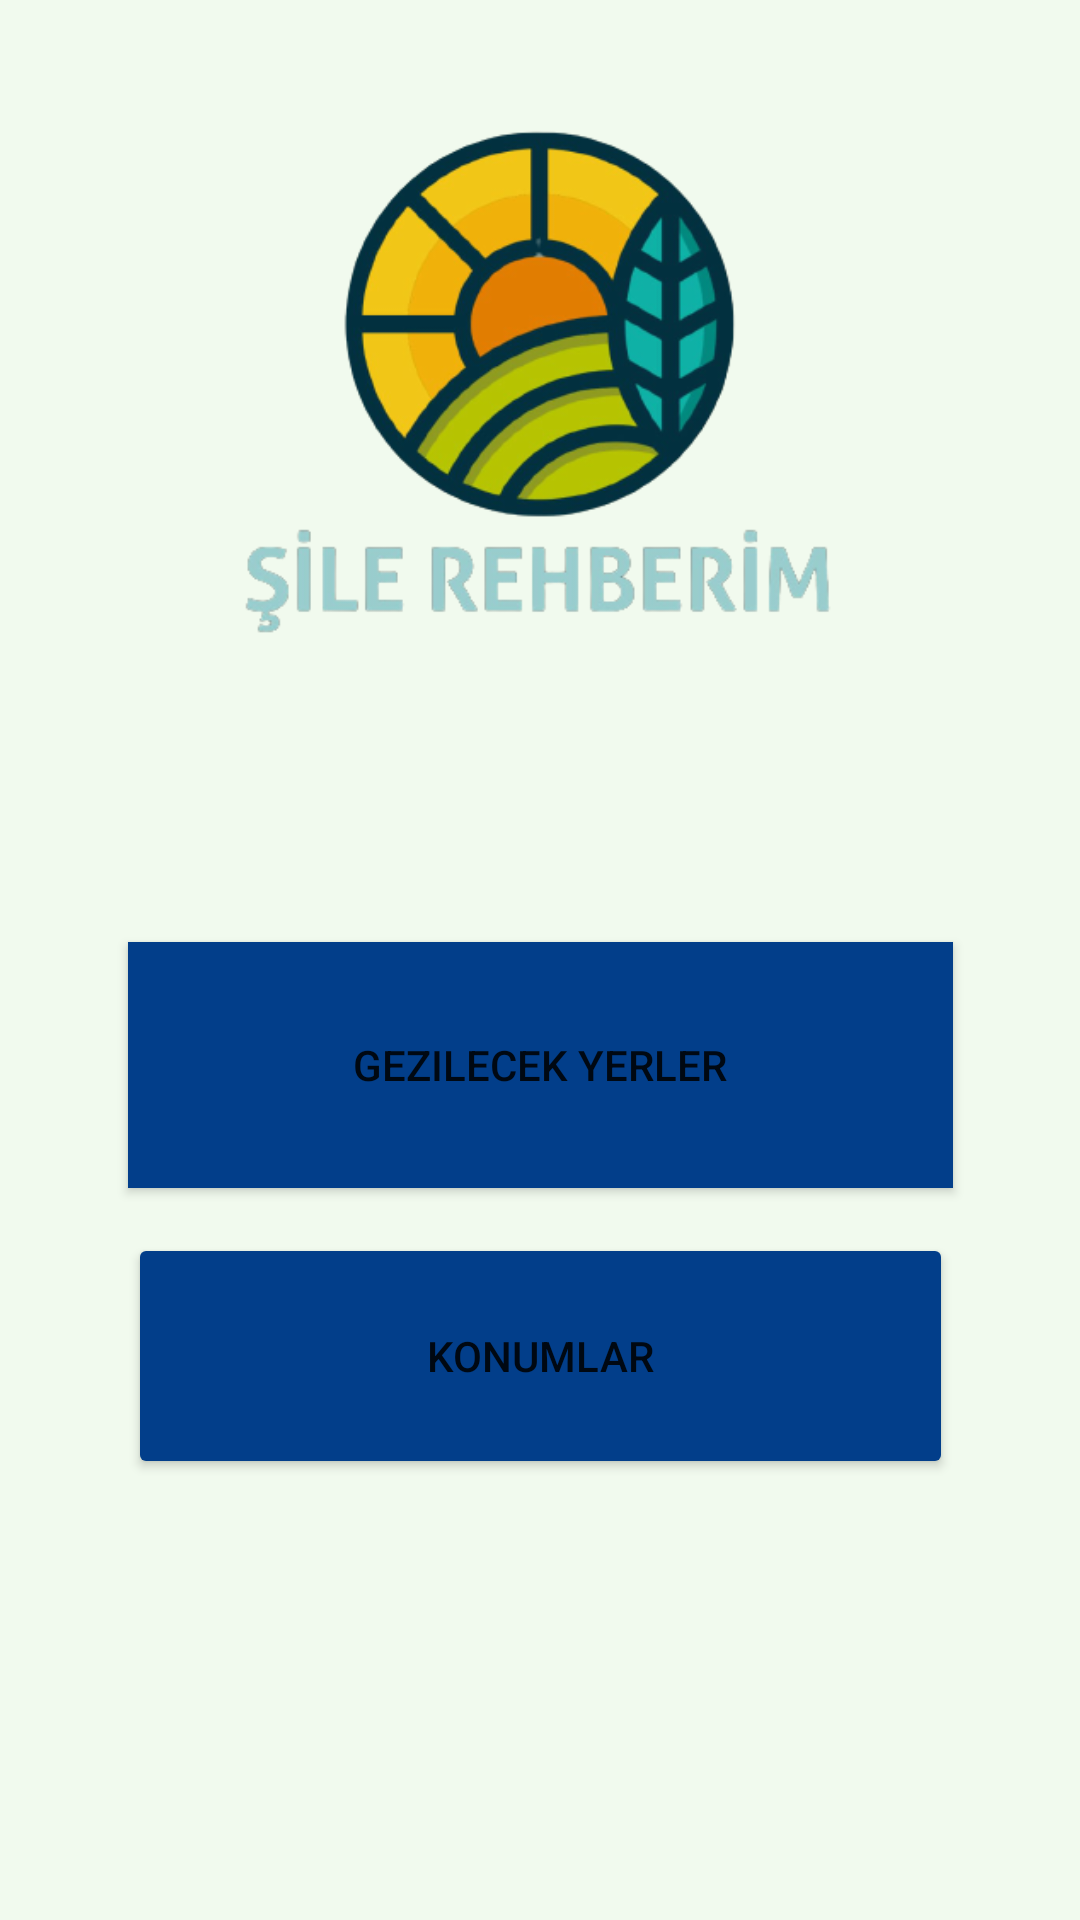

Here is an Android app screen rendered from its layout file. Give the layout XML and the strings, colors and styles it references.
<!-- AndroidManifest.xml: application theme Theme.SileRehberim -->
<!-- res/layout/activity_main.xml -->
<?xml version="1.0" encoding="utf-8"?>
<androidx.constraintlayout.widget.ConstraintLayout xmlns:android="http://schemas.android.com/apk/res/android"
    xmlns:app="http://schemas.android.com/apk/res-auto"
    xmlns:tools="http://schemas.android.com/tools"
    android:layout_width="match_parent"
    android:layout_height="match_parent"
    android:background="#F1FAEE"
    tools:context=".MainActivity">

    <Button
        android:id="@+id/buttonYerler"
        android:layout_width="275dp"
        android:layout_height="82dp"
        android:layout_marginTop="30dp"
        android:background="@color/purple_500"
        android:text="Gezilecek Yerler"
        app:backgroundTint="@color/bground"
        app:layout_constraintEnd_toEndOf="parent"
        app:layout_constraintHorizontal_bias="0.5"
        app:layout_constraintStart_toStartOf="parent"
        app:layout_constraintTop_toBottomOf="@+id/imageView" />

    <Button
        android:id="@+id/buttonKonumlar"
        android:layout_width="275dp"
        android:layout_height="82dp"
        android:layout_marginTop="15dp"
        android:layout_marginBottom="90dp"
        android:text="Konumlar"
        app:backgroundTint="@color/bground"
        app:layout_constraintBottom_toBottomOf="parent"
        app:layout_constraintEnd_toEndOf="parent"
        app:layout_constraintStart_toStartOf="parent"
        app:layout_constraintTop_toBottomOf="@+id/buttonYerler"
        app:layout_constraintVertical_bias="0.0" />


    <ImageView
        android:id="@+id/imageView"
        android:layout_width="326dp"
        android:layout_height="284dp"
        android:layout_marginStart="42dp"
        android:layout_marginLeft="42dp"
        android:layout_marginTop="13dp"
        android:layout_marginEnd="43dp"
        android:layout_marginRight="43dp"
        app:layout_constraintEnd_toEndOf="parent"
        app:layout_constraintHorizontal_bias="0.5"
        app:layout_constraintStart_toStartOf="parent"
        app:layout_constraintTop_toBottomOf="@+id/toolbarMenu"
        app:srcCompat="@drawable/yenilogo" />
</androidx.constraintlayout.widget.ConstraintLayout>
<!-- resources referenced by this layout -->
<resources>
  <color name="bground">#023e8a</color>
  <color name="purple_500">#FF6200EE</color>
  <!-- drawable yenilogo: png bitmap (drawable-v24, 93647 bytes) -->
  <style name="Theme.SileRehberim" parent="Theme.MaterialComponents.DayNight.DarkActionBar">
          
          <item name="colorPrimary">@color/bground</item>
          <item name="colorPrimaryVariant">@color/bground</item>
          <item name="colorOnPrimary">@color/white</item>
          
          <item name="colorSecondary">@color/teal_200</item>
          <item name="colorSecondaryVariant">@color/teal_700</item>
          <item name="colorOnSecondary">@color/black</item>
          
          <item name="android:statusBarColor" tools:targetApi="l">?attr/colorPrimaryVariant</item>
          <item name="windowNoTitle">true</item>
          <item name="windowActionBar">false</item>
          
      </style>
  <color name="white">#FFFFFFFF</color>
  <color name="teal_200">#FF03DAC5</color>
  <color name="teal_700">#FF018786</color>
  <color name="black">#FF000000</color>
</resources>
